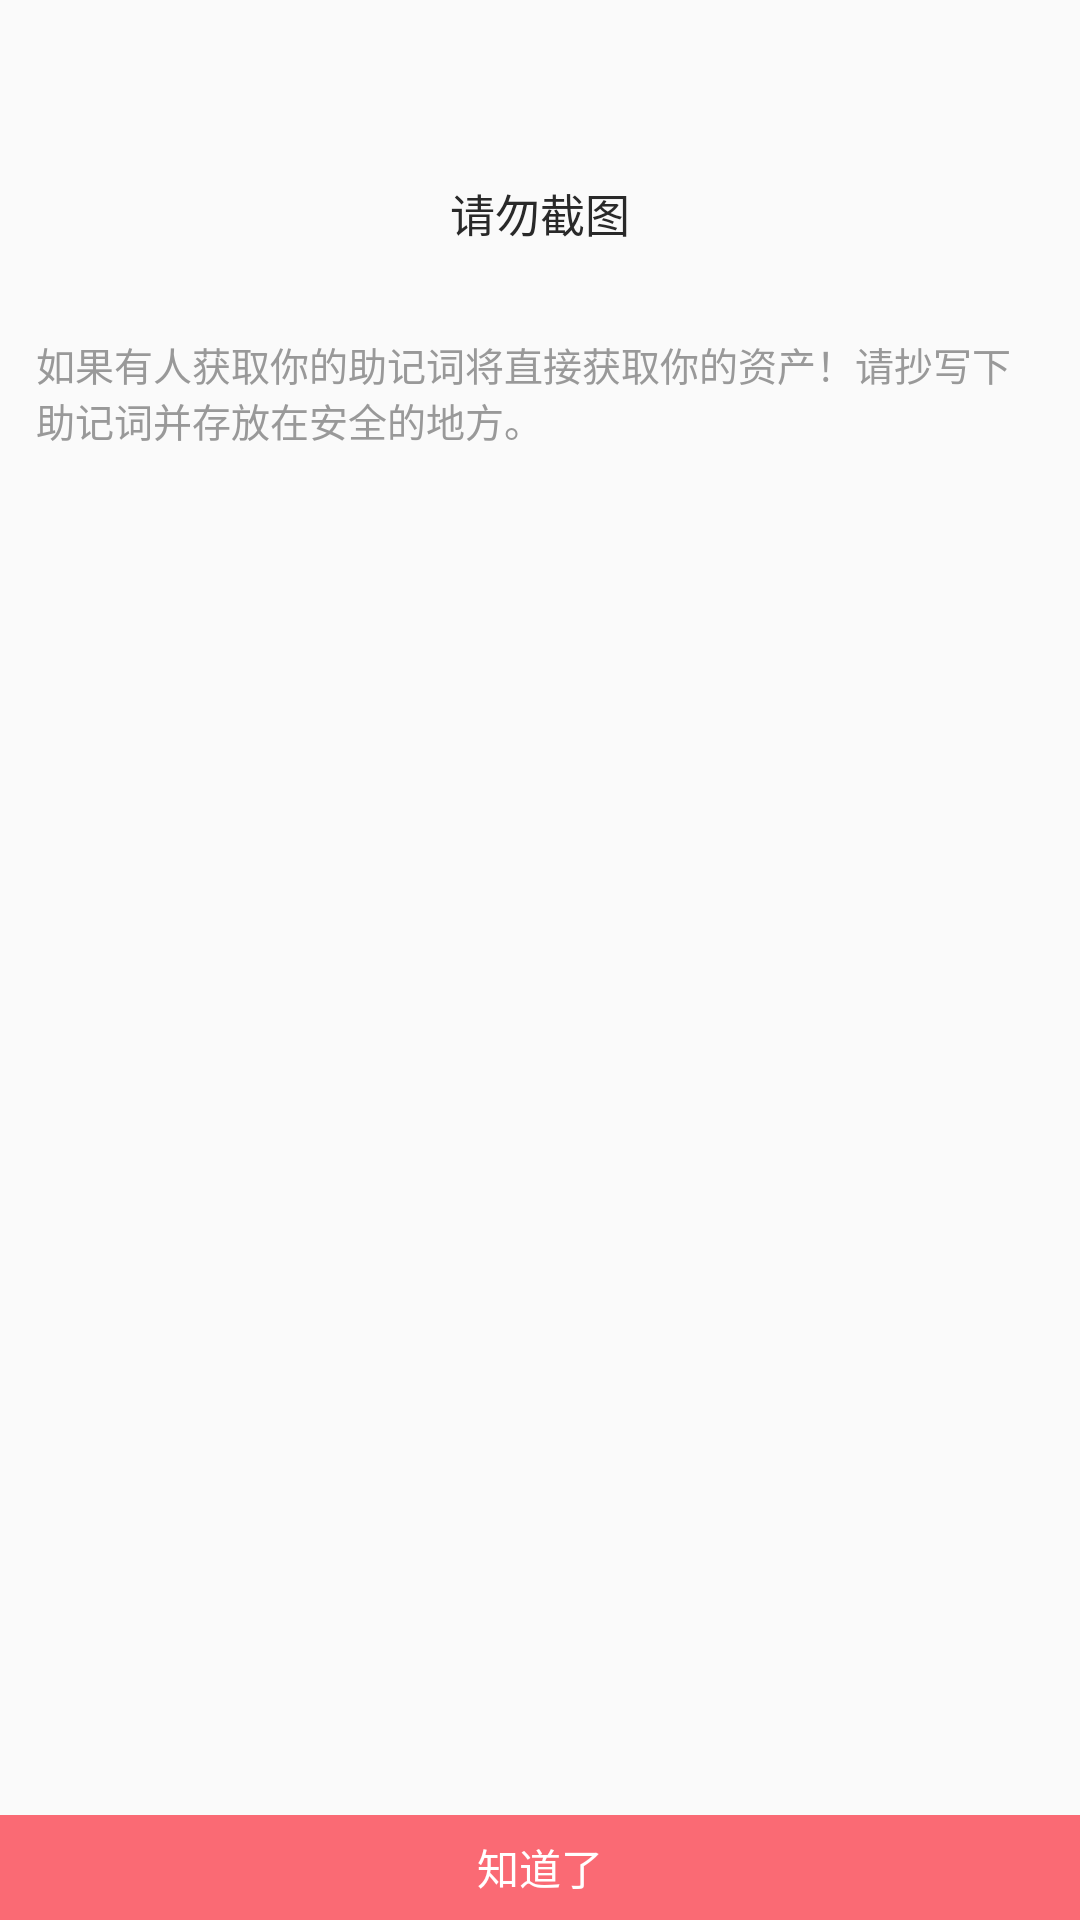

Here is an Android app screen rendered from its layout file. Give the layout XML and the strings, colors and styles it references.
<!-- AndroidManifest.xml: application theme AppTheme.NoActionBar -->
<!-- res/layout/dialog_mnemonic_backup_alert.xml -->
<?xml version="1.0" encoding="utf-8"?>
<LinearLayout xmlns:android="http://schemas.android.com/apk/res/android"
    android:layout_width="278dp"
    android:layout_height="210dp"
    android:layout_gravity="center"
    android:background="@drawable/mnemonic_backup_alert_dialog_bg"
    android:gravity="center_horizontal"
    android:orientation="vertical">

    <ImageView
        android:layout_width="28dp"
        android:layout_height="23dp"
        android:layout_marginTop="22dp"
        android:src="@mipmap/ic_no_screenshot" />

    <TextView
        android:layout_width="wrap_content"
        android:layout_height="wrap_content"
        android:layout_marginTop="15dp"
        android:text="@string/mnemonic_backup_alert_title"
        android:textColor="@color/discovery_application_text_color"
        android:textSize="15sp" />

    <TextView
        android:layout_width="wrap_content"
        android:layout_height="0dp"
        android:layout_marginLeft="12dp"
        android:layout_marginRight="12dp"
        android:layout_marginTop="30dp"
        android:layout_weight="1"
        android:text="@string/mnemonic_backup_alert_tips"
        android:textColor="@color/property_ico_worth_color"
        android:textSize="13sp" />


    <TextView
        android:id="@+id/btn_confirm"
        android:layout_width="match_parent"
        android:layout_height="35dp"
        android:background="@color/dialog_know_btn_bg_color"
        android:gravity="center"
        android:text="@string/mnemonic_backup_alert_btn"
        android:textColor="@color/white"
        android:textSize="14sp" />


</LinearLayout>
<!-- resources referenced by this layout -->
<resources>
  <color name="dialog_know_btn_bg_color">#fa6a74</color>
  <color name="discovery_application_text_color">#292929</color>
  <color name="property_ico_worth_color">#999999</color>
  <color name="white">#ffffffff</color>
  <string name="mnemonic_backup_alert_btn">知道了</string>
  <string name="mnemonic_backup_alert_tips">如果有人获取你的助记词将直接获取你的资产！请抄写下助记词并存放在安全的地方。</string>
  <string name="mnemonic_backup_alert_title">请勿截图</string>
  <style name="AppTheme.NoActionBar">
          <item name="windowActionBar">false</item>
          <item name="windowNoTitle">true</item>
      </style>
</resources>
